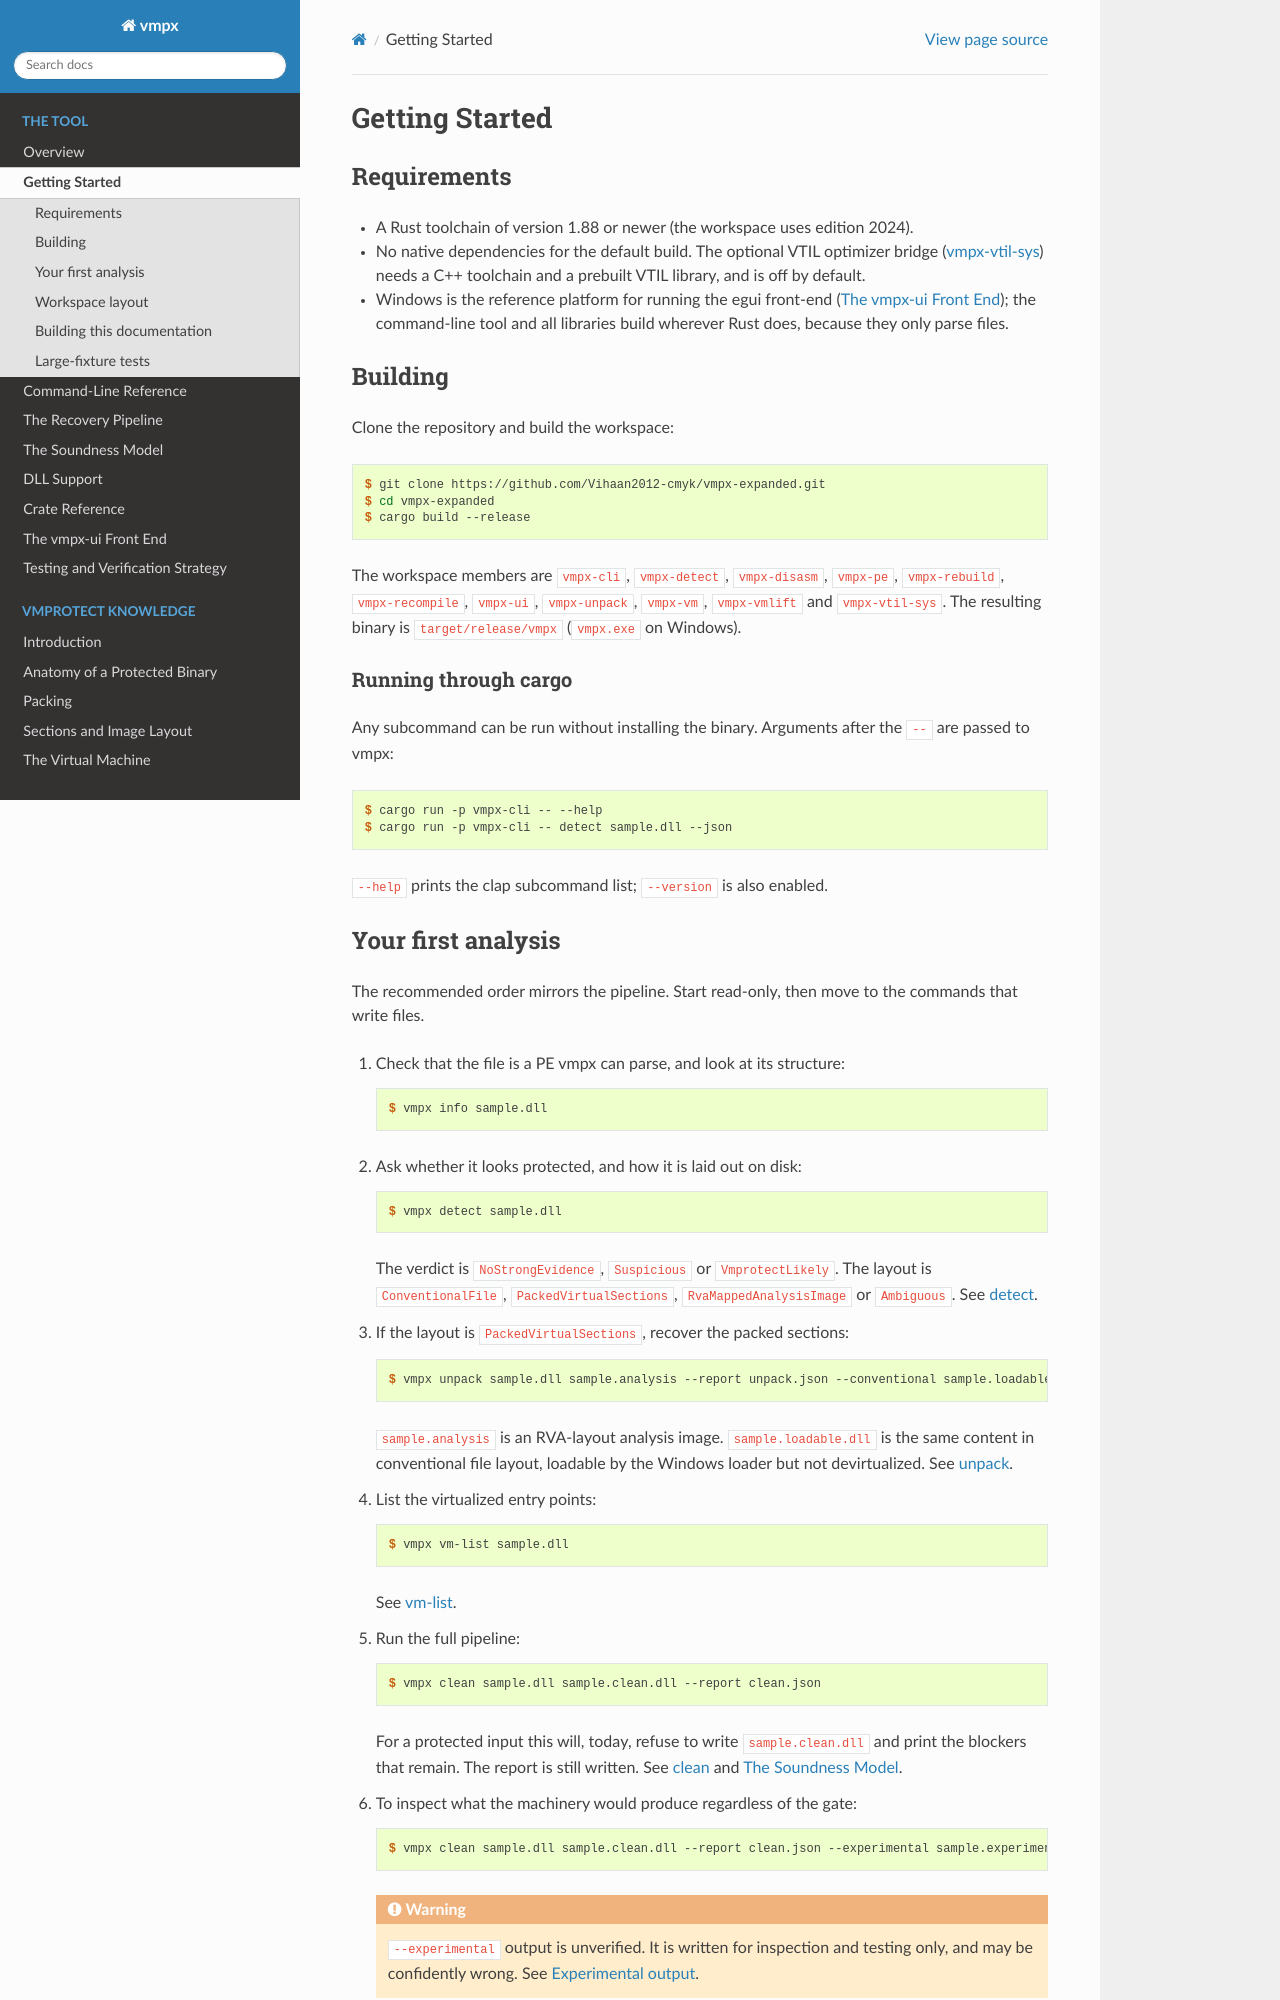

repository: Vihaan2012-cmyk/vmpx-expanded · page: tool/getting-started.html · generator: sphinx

Getting Started
===============

Requirements
------------

* A Rust toolchain of version 1.88 or newer (the workspace uses edition 2024).
* No native dependencies for the default build. The optional VTIL optimizer
  bridge (:doc:`crates/vtil-sys`) needs a C++ toolchain and a prebuilt VTIL
  library, and is off by default.
* Windows is the reference platform for running the egui front-end
  (:doc:`ui`); the command-line tool and all libraries build wherever Rust
  does, because they only parse files.

Building
--------

Clone the repository and build the workspace:

.. code-block:: console

    $ git clone https://github.com/Vihaan2012-cmyk/vmpx-expanded.git
    $ cd vmpx-expanded
    $ cargo build --release

The workspace members are ``vmpx-cli``, ``vmpx-detect``, ``vmpx-disasm``,
``vmpx-pe``, ``vmpx-rebuild``, ``vmpx-recompile``, ``vmpx-ui``,
``vmpx-unpack``, ``vmpx-vm``, ``vmpx-vmlift`` and ``vmpx-vtil-sys``. The
resulting binary is ``target/release/vmpx`` (``vmpx.exe`` on Windows).

Running through cargo
~~~~~~~~~~~~~~~~~~~~~

Any subcommand can be run without installing the binary. Arguments after the
``--`` are passed to vmpx:

.. code-block:: console

    $ cargo run -p vmpx-cli -- --help
    $ cargo run -p vmpx-cli -- detect sample.dll --json

``--help`` prints the clap subcommand list; ``--version`` is also enabled.

Your first analysis
-------------------

The recommended order mirrors the pipeline. Start read-only, then move to the
commands that write files.

#. Check that the file is a PE vmpx can parse, and look at its structure:

   .. code-block:: console

       $ vmpx info sample.dll

#. Ask whether it looks protected, and how it is laid out on disk:

   .. code-block:: console

       $ vmpx detect sample.dll

   The verdict is ``NoStrongEvidence``, ``Suspicious`` or
   ``VmprotectLikely``. The layout is ``ConventionalFile``,
   ``PackedVirtualSections``, ``RvaMappedAnalysisImage`` or ``Ambiguous``. See
   :doc:`cli/detect`.

#. If the layout is ``PackedVirtualSections``, recover the packed sections:

   .. code-block:: console

       $ vmpx unpack sample.dll sample.analysis --report unpack.json --conventional sample.loadable.dll

   ``sample.analysis`` is an RVA-layout analysis image. ``sample.loadable.dll``
   is the same content in conventional file layout, loadable by the Windows
   loader but not devirtualized. See :doc:`cli/unpack`.

#. List the virtualized entry points:

   .. code-block:: console

       $ vmpx vm-list sample.dll

   See :doc:`cli/vm-list`.

#. Run the full pipeline:

   .. code-block:: console

       $ vmpx clean sample.dll sample.clean.dll --report clean.json

   For a protected input this will, today, refuse to write ``sample.clean.dll``
   and print the blockers that remain. The report is still written. See
   :doc:`cli/clean` and :doc:`soundness`.

#. To inspect what the machinery would produce regardless of the gate:

   .. code-block:: console

       $ vmpx clean sample.dll sample.clean.dll --report clean.json --experimental sample.experimental.dll

   .. warning::

       ``--experimental`` output is unverified. It is written for inspection
       and testing only, and may be confidently wrong. See
       :ref:`experimental-output`.
